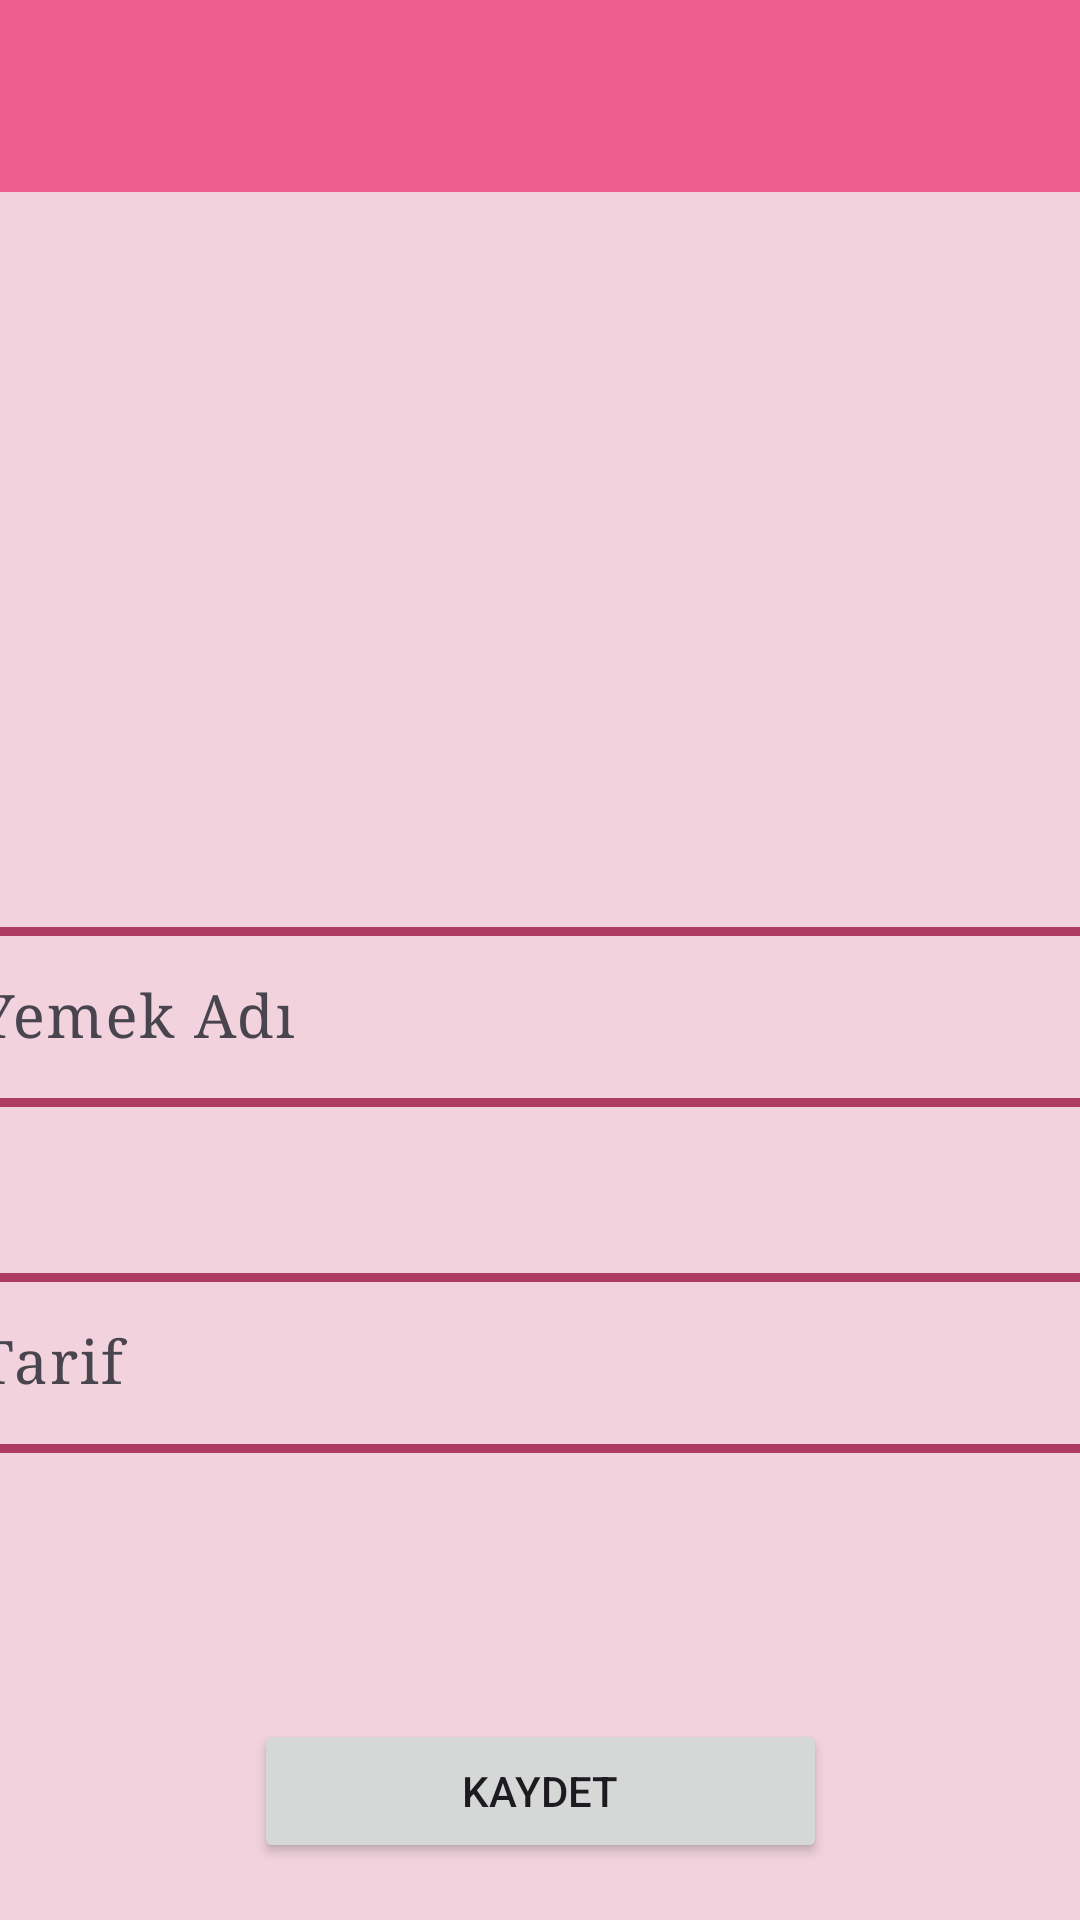

Here is an Android app screen rendered from its layout file. Give the layout XML and the strings, colors and styles it references.
<!-- AndroidManifest.xml: application theme Theme.Cookbook -->
<!-- res/layout/fragment_add.xml -->
<?xml version="1.0" encoding="utf-8"?>
<layout
    xmlns:android="http://schemas.android.com/apk/res/android"
    xmlns:app="http://schemas.android.com/apk/res-auto"
    xmlns:tools="http://schemas.android.com/tools"
    >

    <data>
        <variable name="addToolbarName" type="String" />
        <variable name="viewModel" type="com.example.cookbook.viewmodel.AddViewModel" />
    </data>

    <androidx.constraintlayout.widget.ConstraintLayout
        android:layout_width="match_parent"
        android:layout_height="match_parent"
        android:background="@color/pink3"
        tools:context=".view.RecipeDetailFragment">

        <androidx.appcompat.widget.Toolbar
            android:id="@+id/toolbarAdd"
            android:layout_width="409dp"
            android:layout_height="wrap_content"
            android:background="?attr/colorOnError"
            android:minHeight="?attr/actionBarSize"
            android:theme="?attr/actionBarTheme"
            app:layout_constraintEnd_toEndOf="parent"
            app:layout_constraintStart_toStartOf="parent"
            app:layout_constraintTop_toTopOf="parent"
            app:title="@{addToolbarName}" />

        <com.google.android.material.textfield.TextInputLayout
            android:id="@+id/textInputLayout"
            android:layout_width="409dp"
            android:layout_height="wrap_content"
            android:layout_marginBottom="50dp"
            app:layout_constraintBottom_toTopOf="@+id/textInputLayout2"
            app:layout_constraintEnd_toEndOf="parent"
            app:layout_constraintHorizontal_bias="0.5"
            app:layout_constraintStart_toStartOf="parent">

            <com.google.android.material.textfield.TextInputEditText
                android:id="@+id/editTextName"
                android:layout_width="match_parent"
                android:layout_height="wrap_content"
                android:background="@drawable/boxdesign"
                android:fadingEdge="none"
                android:fontFamily="serif"
                android:hint="Yemek Adı"
                android:textColorHint="#9C27B0"
                android:textSize="20sp"
                tools:layout_editor_absoluteX="1dp"
                tools:layout_editor_absoluteY="337dp" />
        </com.google.android.material.textfield.TextInputLayout>

        <com.google.android.material.textfield.TextInputLayout
            android:id="@+id/textInputLayout2"
            android:layout_width="409dp"
            android:layout_height="wrap_content"
            android:layout_marginStart="1dp"
            android:layout_marginTop="400dp"
            android:layout_marginEnd="1dp"
            android:layout_marginBottom="50dp"
            app:layout_constraintBottom_toTopOf="@+id/buttonUpdate"
            app:layout_constraintEnd_toEndOf="parent"
            app:layout_constraintStart_toStartOf="parent"
            app:layout_constraintTop_toTopOf="parent">

            <com.google.android.material.textfield.TextInputEditText
                android:id="@+id/editTextContent"
                android:layout_width="match_parent"
                android:layout_height="wrap_content"
                android:background="@drawable/boxdesign"
                android:fontFamily="serif"
                android:hint="Tarif"
                android:textSize="20sp" />
        </com.google.android.material.textfield.TextInputLayout>

        <Button
            android:id="@+id/buttonUpdate"
            android:layout_width="191dp"
            android:layout_height="48dp"
            android:layout_marginTop="20dp"
            android:text="Kaydet"
            app:layout_constraintBottom_toBottomOf="parent"
            app:layout_constraintEnd_toEndOf="parent"
            app:layout_constraintStart_toStartOf="parent"
            app:layout_constraintTop_toBottomOf="@+id/textInputLayout2"
            app:layout_constraintVertical_bias="0.404" />


    </androidx.constraintlayout.widget.ConstraintLayout>
</layout>
<!-- resources referenced by this layout -->
<resources>
  <color name="pink3">#F1D2DD</color>
  <!-- drawable boxdesign (drawable) -->
  <?xml version="1.0" encoding="utf-8"?>
  <shape xmlns:android="http://schemas.android.com/apk/res/android">
  
      <corners android:radius="10dp"></corners>
      <stroke android:color="@color/pink2"
          android:width="3dp"></stroke>
  
  </shape>
  <style name="Theme.Cookbook" parent="Theme.Material3.DayNight.NoActionBar">
          
          
          <item name="colorPrimary">#C94471</item>
          <item name="colorPrimaryVariant">#E91E63</item>
          <item name="colorOnPrimary">@color/white</item>
          
          <item name="colorOnSecondary">@color/black</item>
          <item name="colorOnBackground">@color/pink1</item>
          <item name="colorOnError">#F05D8F</item>
          
          <item name="android:statusBarColor" tools:targetApi="l">#F05D8F</item>
          
      </style>
  <color name="pink2">#AE3B62</color>
  <color name="white">#FFFFFFFF</color>
  <color name="black">#FF000000</color>
  <color name="pink1">#EFA3BD</color>
</resources>
